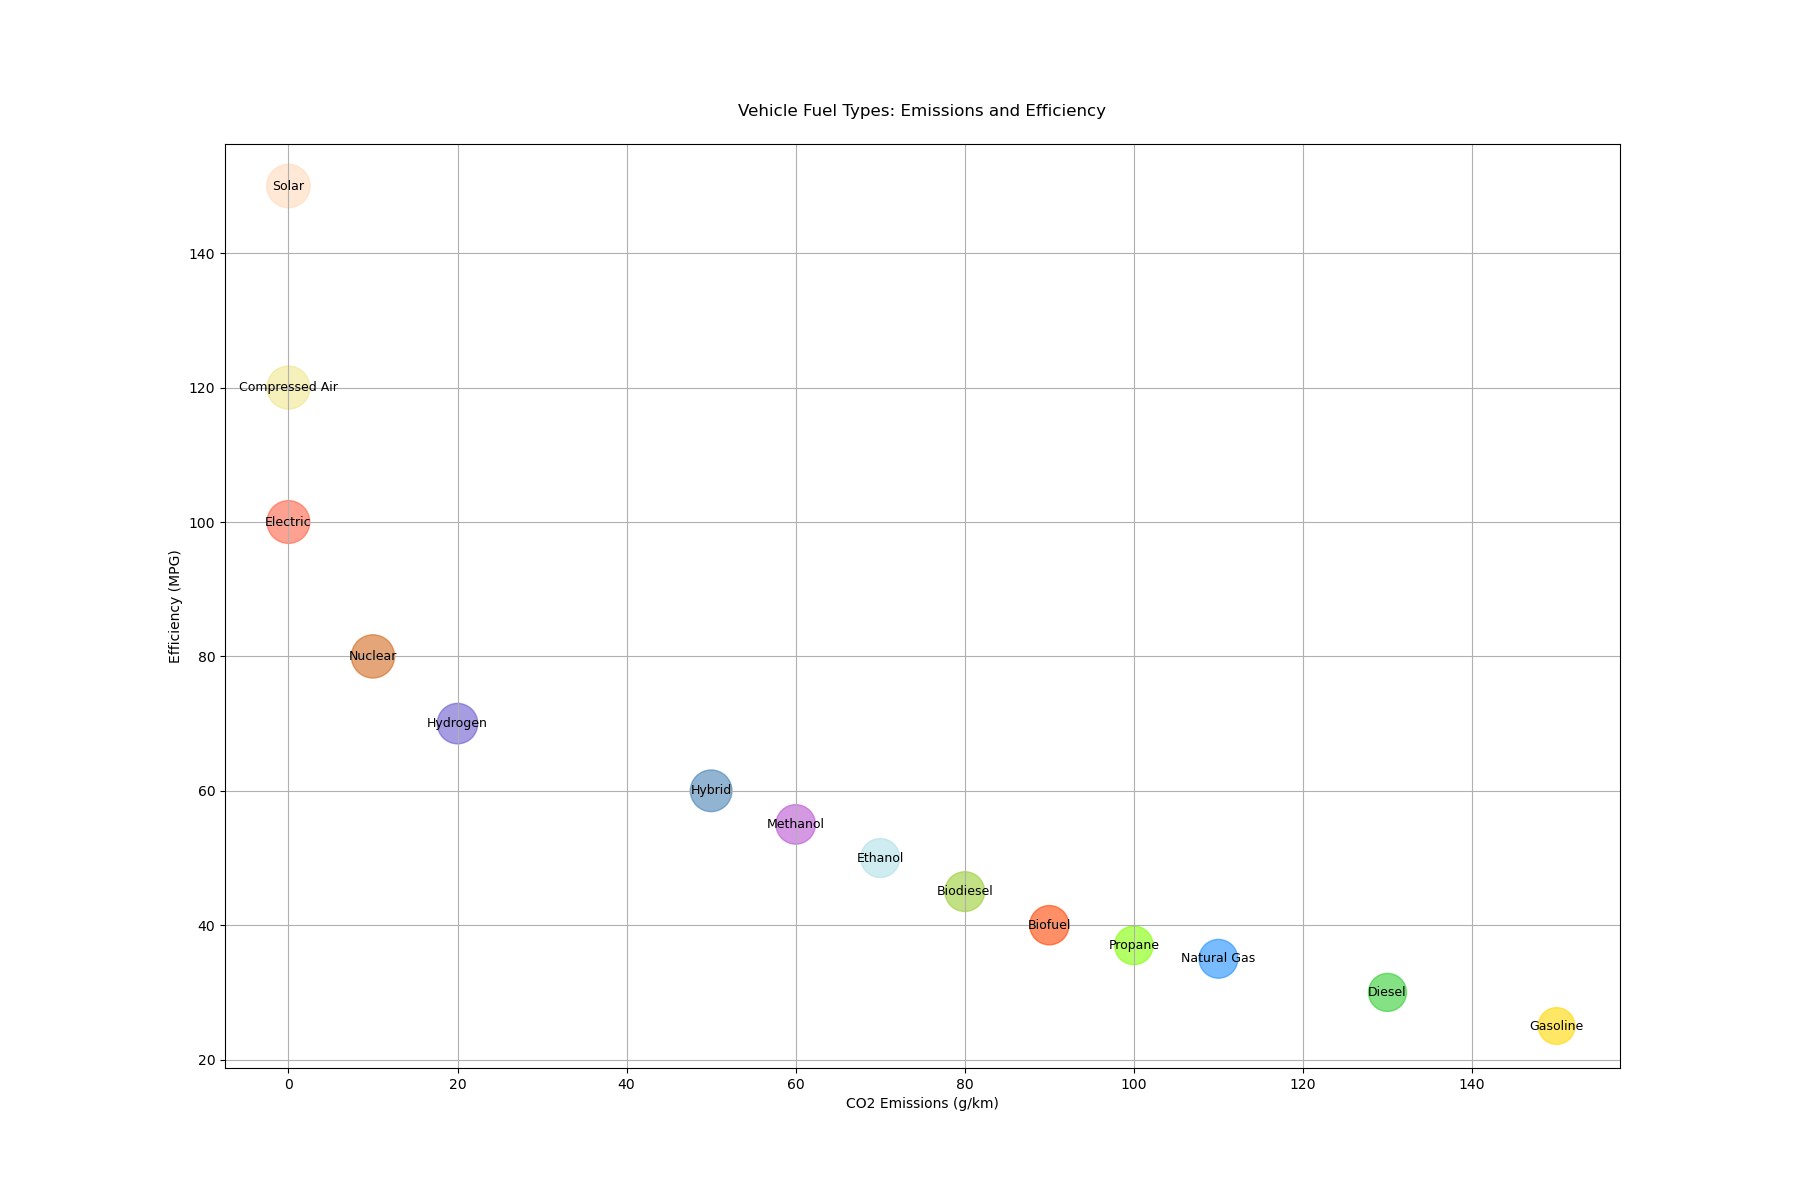

Source data for this figure (header and first rows):
Category, CO2 Emissions (g/km), Efficiency (MPG), Eco Rating
Electric, 0, 100, 95
Hybrid, 50, 60, 90
Gasoline, 150, 25, 70
Diesel, 130, 30, 75
Hydrogen, 20, 70, 85
Biofuel, 90, 40, 80
Natural Gas, 110, 35, 78
Biodiesel, 80, 45, 82
Solar, 0, 150, 98
Ethanol, 70, 50, 79
Methanol, 60, 55, 81
Propane, 100, 37, 77
Nuclear, 10, 80, 97
Compressed Air, 0, 120, 96
